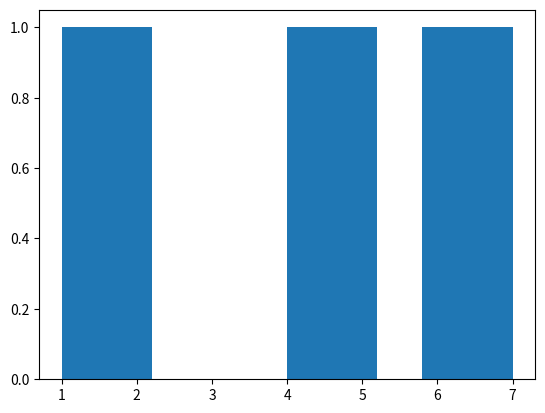

Python code for this plot:
import matplotlib.pyplot as plt

horizontol = [0, 1, 2, 3, 4, 5]
vertical = [1, 2, 4, 5, 7, 6]

plt.hist(horizontol, bins=3)
# or without bins
plt.show()

plt.clf()
# clean above show
plt.hist(vertical)

plt.show()